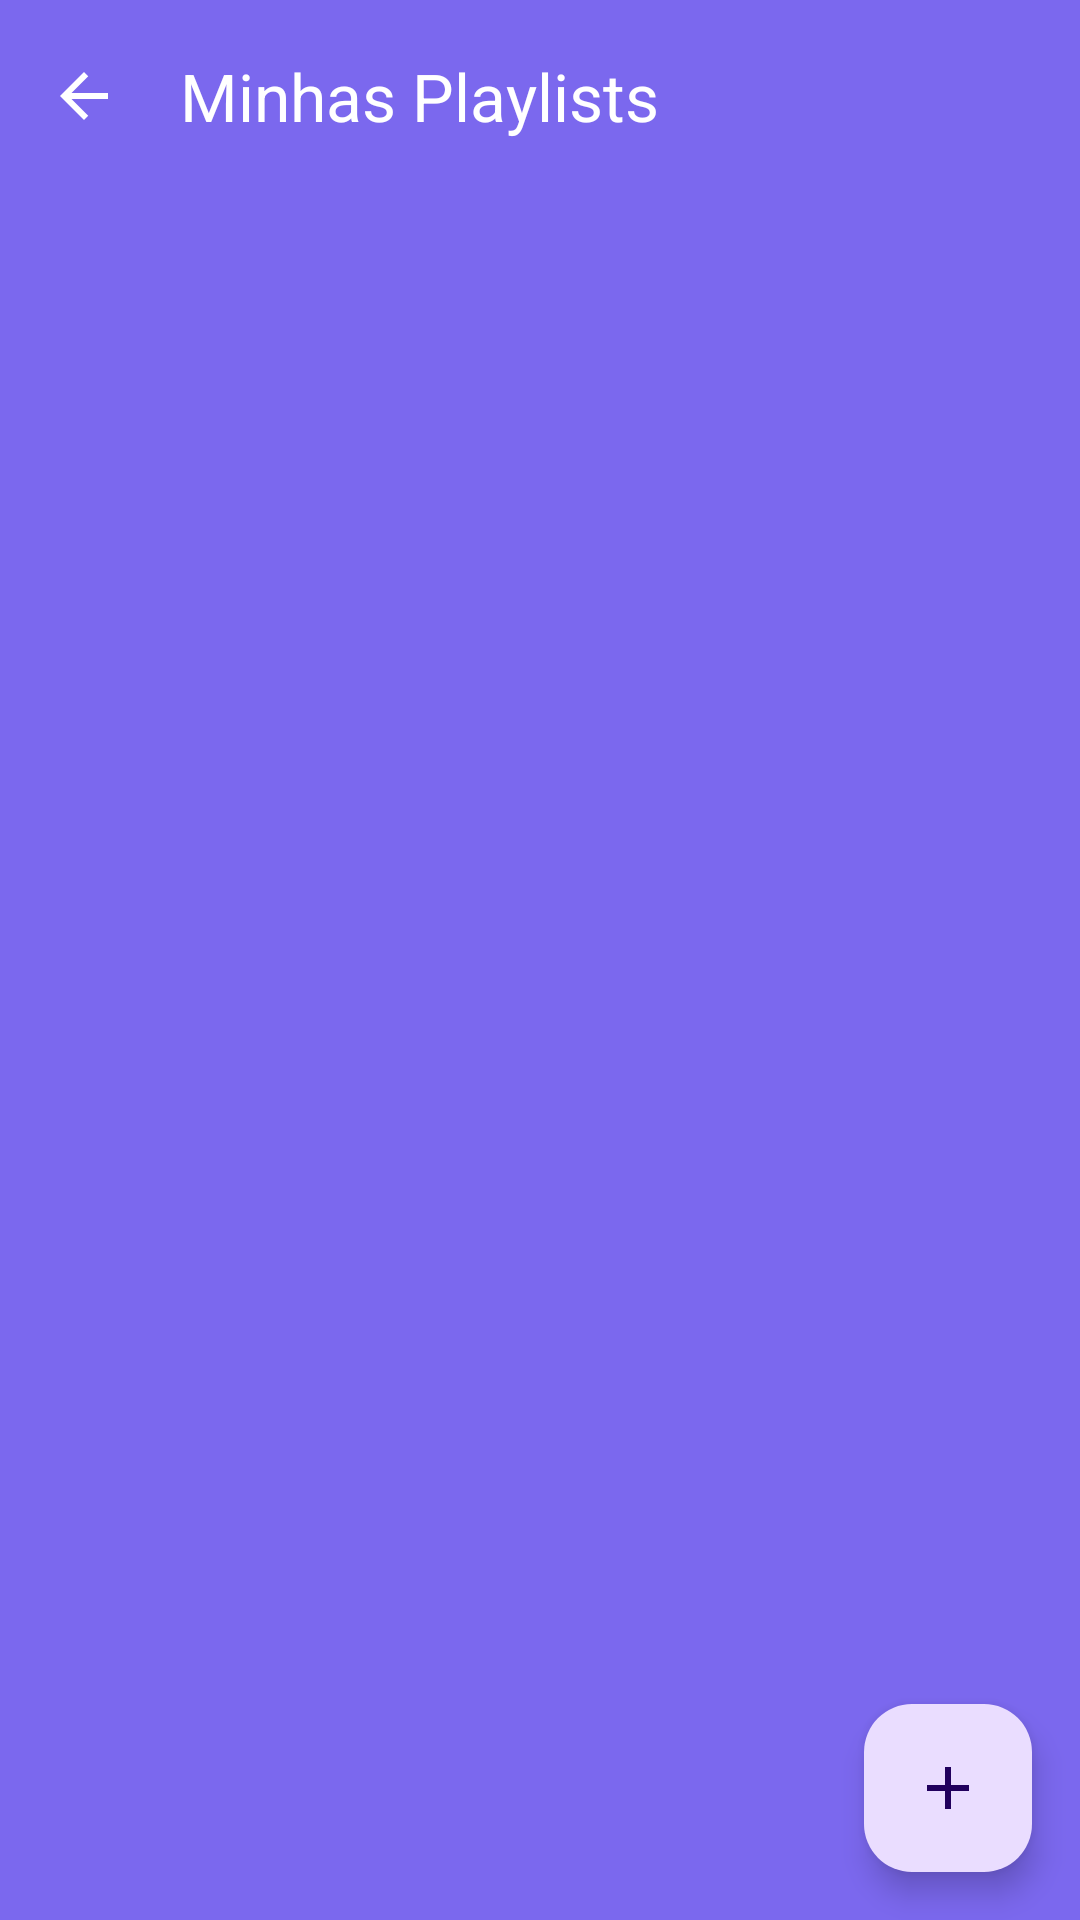

Produce the Android XML layout that renders to this screen, including the resource entries it uses.
<!-- AndroidManifest.xml: application theme Theme.IMemorias -->
<!-- res/layout/fragment_playlist.xml -->
<?xml version="1.0" encoding="utf-8"?>
<androidx.coordinatorlayout.widget.CoordinatorLayout
    xmlns:android="http://schemas.android.com/apk/res/android"
    xmlns:app="http://schemas.android.com/apk/res-auto"
    xmlns:tools="http://schemas.android.com/tools"
    android:layout_width="match_parent"
    android:layout_height="match_parent">

    <com.google.android.material.appbar.AppBarLayout
        android:id="@+id/appBarLayout"
        android:layout_width="match_parent"
        android:layout_height="wrap_content"
        android:background="@color/primary">

        <com.google.android.material.appbar.MaterialToolbar
            android:id="@+id/toolbar"
            android:layout_width="match_parent"
            android:layout_height="?attr/actionBarSize"
            android:theme="@style/ThemeOverlay.MaterialComponents.Dark.ActionBar"
            app:title="Minhas Playlists"
            app:titleTextColor="@color/white"
            app:navigationIcon="@drawable/ic_back" />

    </com.google.android.material.appbar.AppBarLayout>

    <androidx.constraintlayout.widget.ConstraintLayout
        android:layout_width="match_parent"
        android:layout_height="match_parent"
        app:layout_behavior="@string/appbar_scrolling_view_behavior">

        <androidx.recyclerview.widget.RecyclerView
            android:id="@+id/recyclerView"
            android:layout_width="0dp"
            android:layout_height="0dp"
            android:clipToPadding="false"
            android:padding="8dp"
            app:layoutManager="androidx.recyclerview.widget.LinearLayoutManager"
            app:layout_constraintBottom_toBottomOf="parent"
            app:layout_constraintEnd_toEndOf="parent"
            app:layout_constraintStart_toStartOf="parent"
            app:layout_constraintTop_toTopOf="parent"
            tools:listitem="@layout/item_playlist" />

        <ProgressBar
            android:id="@+id/progressBar"
            android:layout_width="wrap_content"
            android:layout_height="wrap_content"
            android:visibility="gone"
            app:layout_constraintBottom_toBottomOf="parent"
            app:layout_constraintEnd_toEndOf="parent"
            app:layout_constraintStart_toStartOf="parent"
            app:layout_constraintTop_toTopOf="parent" />

        <TextView
            android:id="@+id/emptyStateTextView"
            android:layout_width="0dp"
            android:layout_height="wrap_content"
            android:layout_marginHorizontal="32dp"
            android:gravity="center"
            android:text="Você ainda não tem playlists.\nCrie uma agora!"
            android:textAppearance="@style/TextAppearance.Material3.BodyLarge"
            android:visibility="gone"
            app:layout_constraintBottom_toBottomOf="parent"
            app:layout_constraintEnd_toEndOf="parent"
            app:layout_constraintStart_toStartOf="parent"
            app:layout_constraintTop_toTopOf="parent" />

    </androidx.constraintlayout.widget.ConstraintLayout>

    <com.google.android.material.floatingactionbutton.FloatingActionButton
        android:id="@+id/addPlaylistFab"
        android:layout_width="wrap_content"
        android:layout_height="wrap_content"
        android:layout_gravity="bottom|end"
        android:layout_margin="16dp"
        android:contentDescription="Criar nova playlist"
        app:srcCompat="@drawable/ic_add" />

</androidx.coordinatorlayout.widget.CoordinatorLayout>
<!-- res/layout/item_playlist.xml (included above) -->
<?xml version="1.0" encoding="utf-8"?>
<com.google.android.material.card.MaterialCardView
    xmlns:android="http://schemas.android.com/apk/res/android"
    xmlns:app="http://schemas.android.com/apk/res-auto"
    xmlns:tools="http://schemas.android.com/tools"
    android:layout_width="match_parent"
    android:layout_height="wrap_content"
    android:layout_marginHorizontal="8dp"
    android:layout_marginVertical="4dp"
    app:cardCornerRadius="12dp"
    app:cardElevation="2dp"
    android:clickable="true"
    android:focusable="true"
    android:foreground="?attr/selectableItemBackground">

    <androidx.constraintlayout.widget.ConstraintLayout
        android:layout_width="match_parent"
        android:layout_height="wrap_content"
        android:padding="16dp">

        <TextView
            android:id="@+id/nameTextView"
            android:layout_width="0dp"
            android:layout_height="wrap_content"
            android:textAppearance="@style/TextAppearance.Material3.TitleMedium"
            app:layout_constraintEnd_toStartOf="@id/menuButton"
            app:layout_constraintStart_toStartOf="parent"
            app:layout_constraintTop_toTopOf="parent"
            tools:text="Nome da Playlist" />

        <TextView
            android:id="@+id/descriptionTextView"
            android:layout_width="0dp"
            android:layout_height="wrap_content"
            android:layout_marginTop="4dp"
            android:textAppearance="@style/TextAppearance.Material3.BodyMedium"
            android:textColor="?android:textColorSecondary"
            app:layout_constraintEnd_toStartOf="@id/menuButton"
            app:layout_constraintStart_toStartOf="parent"
            app:layout_constraintTop_toBottomOf="@id/nameTextView"
            tools:text="Descrição da playlist" />

        <ImageButton
            android:id="@+id/menuButton"
            android:layout_width="48dp"
            android:layout_height="48dp"
            android:background="?attr/selectableItemBackgroundBorderless"
            android:contentDescription="Opções da playlist"
            android:src="@drawable/ic_more_vert"
            app:layout_constraintEnd_toEndOf="parent"
            app:layout_constraintTop_toTopOf="parent"
            app:tint="?android:textColorPrimary" />

    </androidx.constraintlayout.widget.ConstraintLayout>

</com.google.android.material.card.MaterialCardView>
<!-- resources referenced by this layout -->
<resources>
  <color name="primary">#7B68EE</color>
  <color name="white">#FFFFFF</color>
  <!-- drawable ic_add (drawable) -->
  <?xml version="1.0" encoding="utf-8"?>
  <vector xmlns:android="http://schemas.android.com/apk/res/android"
      android:width="24dp"
      android:height="24dp"
      android:viewportWidth="24"
      android:viewportHeight="24"
      android:tint="?attr/colorControlNormal">
      <path
          android:fillColor="?attr/colorControlNormal"
          android:pathData="M19,13h-6v6h-2v-6H5v-2h6V5h2v6h6v2z"/>
  </vector>
  <!-- drawable ic_back (drawable) -->
  <?xml version="1.0" encoding="utf-8"?>
  <vector xmlns:android="http://schemas.android.com/apk/res/android"
      android:width="24dp"
      android:height="24dp"
      android:viewportWidth="24"
      android:viewportHeight="24"
      android:tint="?attr/colorControlNormal">
      <path
          android:fillColor="@color/white"
          android:pathData="M20,11H7.83l5.59,-5.59L12,4l-8,8 8,8 1.41,-1.41L7.83,13H20v-2z"/>
  </vector>
  <color name="primary_variant">#6A5ACD</color>
  <color name="on_primary">#FFFFFF</color>
  <color name="secondary">#7B68EE</color>
  <color name="secondary_variant">#6A5ACD</color>
  <color name="on_secondary">#FFFFFF</color>
  <color name="background">#F5F5F9</color>
  <color name="surface">#FFFFFF</color>
  <color name="on_background">#2C2C2C</color>
  <color name="on_surface">#2C2C2C</color>
  <color name="gradient_start">#9683EC</color>
  <color name="gradient_end">#6A5ACD</color>
  <!-- drawable primary_gradient (drawable) -->
  <?xml version="1.0" encoding="utf-8"?>
  <shape xmlns:android="http://schemas.android.com/apk/res/android"
      android:shape="rectangle">
      <gradient
          android:angle="135"
          android:endColor="@color/secondary"
          android:startColor="@color/primary"
          android:type="linear" />
  </shape>
  <style name="TextAppearance.IMemorias.Headline1" parent="TextAppearance.MaterialComponents.Headline1">
          <item name="android:textSize">48sp</item>
          <item name="android:textColor">@color/white</item>
          <item name="android:textStyle">bold</item>
          <item name="android:letterSpacing">0.02</item>
      </style>
  <style name="TextAppearance.IMemorias.Headline2" parent="TextAppearance.MaterialComponents.Headline2">
          <item name="android:textSize">24sp</item>
          <item name="android:textColor">@color/white</item>
          <item name="android:textStyle">bold</item>
          <item name="android:letterSpacing">0.01</item>
      </style>
  <style name="TextAppearance.IMemorias.Body1" parent="TextAppearance.MaterialComponents.Body1">
          <item name="android:textSize">16sp</item>
          <item name="android:textColor">@color/white</item>
          <item name="android:letterSpacing">0.01</item>
          <item name="android:lineSpacingMultiplier">1.5</item>
      </style>
  <style name="AppModalStyle" parent="Widget.Design.BottomSheet.Modal">
          <item name="android:background">@drawable/bottom_sheet_background</item>
          <item name="behavior_peekHeight">auto</item>
          <item name="behavior_fitToContents">true</item>
          <item name="behavior_hideable">true</item>
      </style>
  <!-- drawable bottom_sheet_background (drawable) -->
  <?xml version="1.0" encoding="utf-8"?>
  <shape xmlns:android="http://schemas.android.com/apk/res/android"
      android:shape="rectangle">
      <solid android:color="@color/primary" />
      <corners
          android:topLeftRadius="16dp"
          android:topRightRadius="16dp"
          android:bottomLeftRadius="0dp"
          android:bottomRightRadius="0dp" />
  </shape>
</resources>
